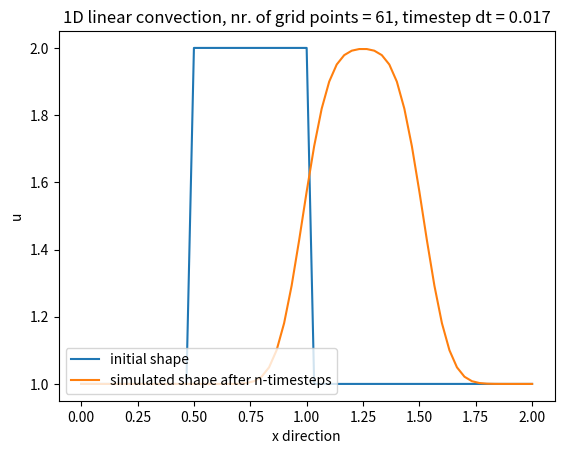

Write Python code to recreate this figure.
## Convergence, CFL-number condition ##

import numpy as np
import matplotlib.pyplot as plt
import matplotlib.animation as animation
import time,sys


# input values

nx=61       #number of grid points
dx=2/(nx-1) #distance between adjacent points
nt=20       #number of timesteps
c=1         #wave speed
sigma=0.5   #CFL number

dt = sigma * dx

# initial conditions

u = np.zeros(nx) + 1    # setting the grid of zeros plus init value
u[int(0.5/dx):int(1/dx+1)] = 2 # setting interval 0.5-1 to value 2
uinit = np.zeros(nx) + 1    # setting the grid of zeros plus init value
uinit[int(0.5/dx):int(1/dx+1)] = 2 # setting interval 0.5-1 to value 2
print(u)
print(np.linspace(0,2,nx), u)

# Plot visualizing

parameter_title = ("1D linear convection, " + "nr. of grid points = " + str(nx) + 
                   ", timestep dt = " + str(round(dt, 3)))

#plt.style.use('dark_background')
fig, axis = plt.subplots()
axis.set(xlabel="x direction", ylabel="u", title="1D linear convection")
axis.grid()

# discretization & simulation

un = np.zeros(nx) + 1   # variable to store value of previous time step


def animate(i):

    un = u.copy()      # copy existing values of u
    for n in range(1,nx):
        u[n] = un[n] - c * (dt/dx) * (un[n] - un[n-1])

    print(u) 

    # plot update
    axis.clear()
    init_line = axis.plot(np.linspace(0,2,nx), uinit, label='initial shape')
    n_line = axis.plot(np.linspace(0,2,nx), un, label='simulated shape after n-timesteps')
    axis.set(xlabel="x direction", ylabel="u", title=parameter_title)
    plt.legend(loc=3)
    return n_line

#plt.show()
ani = animation.FuncAnimation(fig, animate, interval=80, blit=False, 
                              repeat_delay=1000, repeat=True, frames=30)
ani.save('1D_lc_sigma_nx61.gif', dpi=100, writer=animation.PillowWriter(fps=25))
plt.show()
